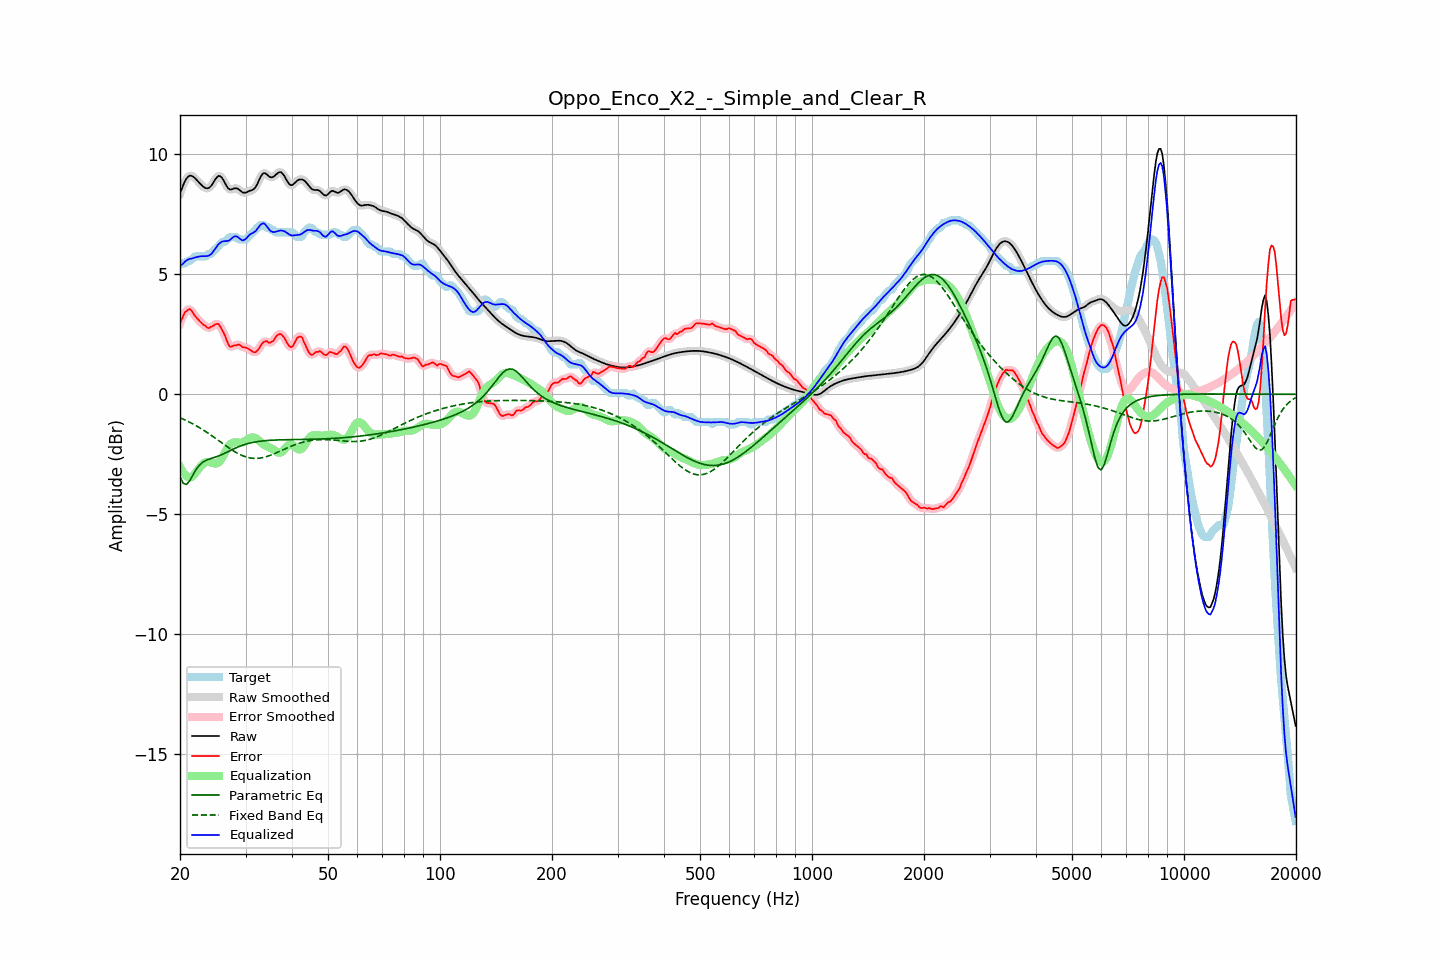

Values plotted in this chart, from the file beside it:
frequency, raw, error, smoothed, error_smoothed, equalization, parametric_eq, fixed_band_eq, equalized_raw, equalized_smoothed, target
20.00, 8.37, 2.96, 8.36, 2.95, -3.03, -3.44, -0.98, 5.35, 5.34, 5.41
20.20, 8.55, 3.10, 8.56, 3.12, -3.16, -3.58, -1.01, 5.39, 5.40, 5.45
20.40, 8.71, 3.27, 8.72, 3.27, -3.26, -3.71, -1.04, 5.45, 5.46, 5.45
20.61, 8.87, 3.42, 8.86, 3.39, -3.35, -3.74, -1.07, 5.52, 5.52, 5.45
20.81, 8.98, 3.46, 8.98, 3.48, -3.41, -3.76, -1.10, 5.57, 5.57, 5.52
21.02, 9.06, 3.52, 9.06, 3.53, -3.45, -3.68, -1.13, 5.61, 5.62, 5.55
21.23, 9.11, 3.56, 9.10, 3.53, -3.47, -3.61, -1.17, 5.64, 5.64, 5.55
21.44, 9.11, 3.50, 9.11, 3.49, -3.46, -3.49, -1.20, 5.65, 5.65, 5.61
21.66, 9.07, 3.41, 9.08, 3.41, -3.41, -3.37, -1.24, 5.67, 5.67, 5.67
21.87, 9.03, 3.29, 9.03, 3.31, -3.34, -3.25, -1.27, 5.69, 5.69, 5.74
22.09, 8.96, 3.21, 8.96, 3.21, -3.25, -3.14, -1.31, 5.71, 5.71, 5.75
22.31, 8.89, 3.14, 8.89, 3.14, -3.16, -3.05, -1.35, 5.73, 5.73, 5.75
22.54, 8.81, 3.07, 8.81, 3.07, -3.07, -2.96, -1.39, 5.74, 5.74, 5.75
22.76, 8.74, 3.00, 8.74, 3.00, -2.99, -2.90, -1.43, 5.75, 5.75, 5.75
22.99, 8.68, 2.93, 8.68, 2.94, -2.92, -2.84, -1.47, 5.76, 5.76, 5.75
23.22, 8.63, 2.88, 8.63, 2.88, -2.87, -2.80, -1.51, 5.75, 5.75, 5.75
23.45, 8.59, 2.84, 8.59, 2.82, -2.84, -2.76, -1.56, 5.75, 5.76, 5.75
23.69, 8.58, 2.77, 8.58, 2.79, -2.82, -2.73, -1.60, 5.76, 5.76, 5.81
23.92, 8.60, 2.75, 8.60, 2.78, -2.82, -2.71, -1.65, 5.78, 5.78, 5.85
24.16, 8.66, 2.81, 8.66, 2.79, -2.83, -2.68, -1.69, 5.82, 5.83, 5.85
24.40, 8.74, 2.83, 8.75, 2.83, -2.85, -2.66, -1.74, 5.89, 5.89, 5.91
24.65, 8.85, 2.87, 8.85, 2.88, -2.88, -2.64, -1.79, 5.98, 5.98, 5.98
24.89, 8.96, 2.92, 8.96, 2.92, -2.89, -2.62, -1.83, 6.07, 6.07, 6.05
25.14, 9.04, 2.93, 9.05, 2.93, -2.88, -2.60, -1.88, 6.16, 6.16, 6.11
25.39, 9.10, 2.93, 9.09, 2.90, -2.84, -2.57, -1.93, 6.26, 6.25, 6.18
25.65, 9.08, 2.82, 9.08, 2.83, -2.77, -2.55, -1.98, 6.31, 6.31, 6.26
25.91, 9.03, 2.71, 9.03, 2.72, -2.67, -2.52, -2.03, 6.36, 6.35, 6.32
26.16, 8.93, 2.58, 8.92, 2.58, -2.55, -2.49, -2.08, 6.38, 6.37, 6.35
26.43, 8.80, 2.44, 8.80, 2.42, -2.42, -2.45, -2.12, 6.38, 6.38, 6.35
26.69, 8.68, 2.26, 8.68, 2.25, -2.29, -2.42, -2.17, 6.39, 6.39, 6.42
26.96, 8.58, 2.09, 8.59, 2.11, -2.19, -2.39, -2.22, 6.39, 6.40, 6.49
27.23, 8.53, 1.98, 8.54, 2.01, -2.10, -2.35, -2.26, 6.43, 6.44, 6.55
27.50, 8.54, 1.99, 8.54, 1.99, -2.05, -2.32, -2.31, 6.49, 6.49, 6.55
27.77, 8.56, 2.01, 8.56, 2.00, -2.02, -2.29, -2.35, 6.54, 6.54, 6.55
28.05, 8.58, 2.04, 8.58, 2.03, -2.00, -2.26, -2.39, 6.58, 6.58, 6.55
28.33, 8.58, 2.04, 8.58, 2.05, -2.00, -2.23, -2.43, 6.58, 6.58, 6.55
28.62, 8.56, 2.07, 8.56, 2.06, -2.01, -2.20, -2.47, 6.55, 6.55, 6.49
28.90, 8.51, 2.07, 8.51, 2.05, -2.02, -2.17, -2.50, 6.49, 6.49, 6.45
29.19, 8.46, 2.01, 8.46, 2.02, -2.02, -2.15, -2.53, 6.44, 6.44, 6.45
29.48, 8.41, 1.96, 8.42, 1.98, -2.00, -2.12, -2.56, 6.41, 6.42, 6.45
29.78, 8.40, 1.95, 8.40, 1.95, -1.97, -2.10, -2.59, 6.43, 6.43, 6.45
30.08, 8.41, 1.94, 8.41, 1.94, -1.93, -2.08, -2.61, 6.48, 6.48, 6.46
30.38, 8.44, 1.92, 8.44, 1.91, -1.88, -2.06, -2.63, 6.55, 6.55, 6.52
30.68, 8.47, 1.88, 8.46, 1.88, -1.84, -2.04, -2.65, 6.63, 6.62, 6.59
30.99, 8.49, 1.83, 8.49, 1.83, -1.81, -2.03, -2.66, 6.68, 6.67, 6.66
31.30, 8.51, 1.79, 8.51, 1.78, -1.80, -2.01, -2.67, 6.71, 6.71, 6.73
31.61, 8.55, 1.75, 8.56, 1.76, -1.80, -2.00, -2.67, 6.75, 6.75, 6.80
31.93, 8.62, 1.75, 8.63, 1.76, -1.83, -1.99, -2.67, 6.80, 6.81, 6.87
32.24, 8.75, 1.81, 8.75, 1.81, -1.87, -1.97, -2.67, 6.88, 6.88, 6.94
32.57, 8.89, 1.89, 8.89, 1.90, -1.92, -1.96, -2.67, 6.97, 6.97, 7.00
32.89, 9.04, 2.00, 9.04, 2.00, -1.98, -1.96, -2.66, 7.06, 7.05, 7.05
33.22, 9.15, 2.10, 9.15, 2.09, -2.04, -1.95, -2.64, 7.11, 7.11, 7.05
33.55, 9.22, 2.17, 9.21, 2.17, -2.09, -1.94, -2.63, 7.13, 7.12, 7.05
33.89, 9.21, 2.20, 9.21, 2.20, -2.13, -1.93, -2.61, 7.08, 7.07, 7.01
34.23, 9.16, 2.22, 9.16, 2.19, -2.16, -1.93, -2.59, 7.00, 7.00, 6.95
34.57, 9.10, 2.16, 9.10, 2.18, -2.19, -1.92, -2.57, 6.91, 6.91, 6.95
34.92, 9.05, 2.15, 9.06, 2.16, -2.22, -1.92, -2.55, 6.83, 6.83, 6.90
35.27, 9.04, 2.19, 9.04, 2.17, -2.26, -1.91, -2.52, 6.78, 6.78, 6.85
35.62, 9.06, 2.21, 9.06, 2.24, -2.30, -1.91, -2.50, 6.76, 6.76, 6.85
35.97, 9.11, 2.32, 9.11, 2.32, -2.35, -1.91, -2.47, 6.76, 6.76, 6.79
... 635 more rows
